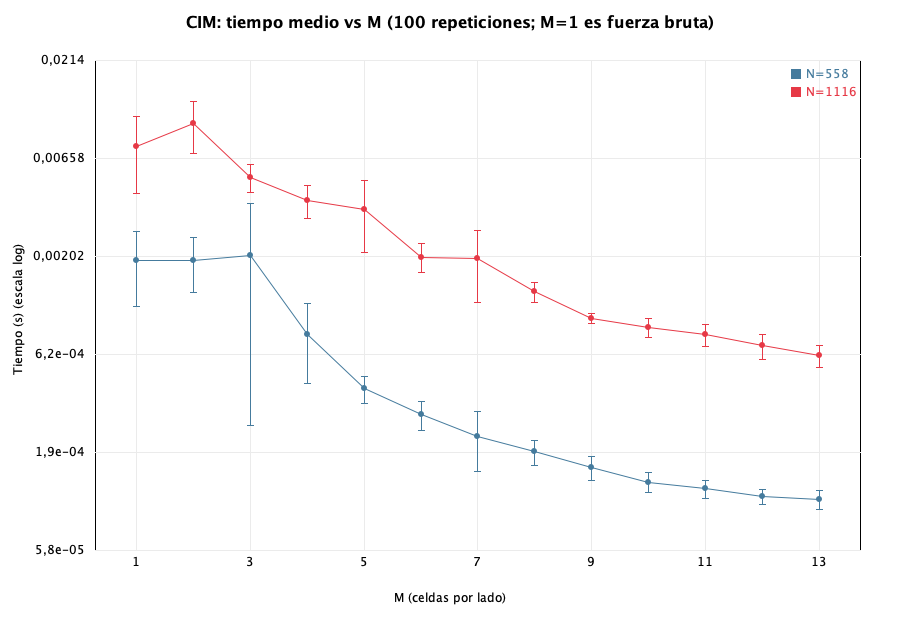

Data behind this chart, as committed beside it:
N, M, mean_s, std_s
558, 1, 0.001921, 8.126836499376549E-4
558, 2, 0.001931, 6.163793675858864E-4
558, 3, 0.002036, 0.001771
558, 4, 7.883998050000002E-4, 3.5138472792741094E-4
558, 5, 4.0931733666666663E-4, 6.439507889651703E-5
558, 6, 3.00098015E-4, 5.284869222597647E-5
558, 7, 2.3101283799999996E-4, 7.959048327902552E-5
558, 8, 1.9138423E-4, 2.94229832743756E-5
558, 9, 1.5808564999999998E-4, 2.225589945884164E-5
558, 10, 1.3320687249999998E-4, 1.5880069119771833E-5
558, 11, 1.226677288888889E-4, 1.3451812773774797E-5
558, 12, 1.1133191599999998E-4, 1.020021638123348E-5
558, 13, 1.0811771099999997E-4, 1.2636577115066772E-5
1116, 1, 0.007612, 0.003293
1116, 2, 0.01007, 0.003042
1116, 3, 0.005225, 8.608014758112146E-4
1116, 4, 0.003977, 7.667608514430566E-4
1116, 5, 0.003574, 0.001453
1116, 6, 0.002004, 3.4648917118654504E-4
1116, 7, 0.001961, 7.971257860132353E-4
1116, 8, 0.001318, 1.5526609600239797E-4
1116, 9, 9.543892049999999E-4, 5.549087736696028E-5
1116, 10, 8.607793550000001E-4, 9.940771439627503E-5
1116, 11, 7.887774699999997E-4, 1.0284079801318636E-4
1116, 12, 6.882868499999998E-4, 1.0221984333117023E-4
1116, 13, 6.12020615E-4, 8.028312061197073E-5
